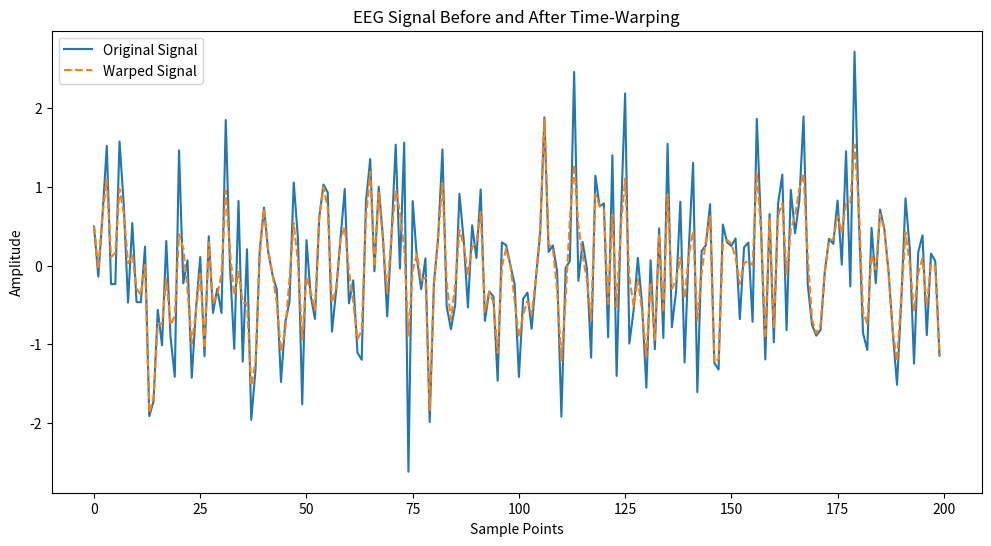

Recreate this plot in Python.
import matplotlib.pyplot as plt
import numpy as np
from scipy.interpolate import interp1d


def time_warp(signal, warp_factor):
    """
    Apply time-warping to an EEG signal by stretching/compressing segments.
    Args:
        signal (np.ndarray): Original EEG signal.
        warp_factor (float): Factor by which to stretch (>1) or compress (<1) the signal.
    Returns:
        np.ndarray: Time-warped EEG signal.
    """
    length = len(signal)
    t = np.linspace(0, length - 1, length)
    warped_length = int(length * warp_factor)
    warped_indices = np.linspace(0, length - 1, warped_length)
    warped_signal = interp1d(warped_indices, np.interp(warped_indices, t, signal), kind='linear',
                             fill_value='extrapolate')(t)
    return warped_signal


# Example usage:
np.random.seed(42)
original_signal = np.random.randn(200)  # Example 1-second EEG signal at 200 Hz
warp_factor = np.random.uniform(0.9, 1.1)  # Subtle warp factor
warped_signal = time_warp(original_signal, warp_factor)

# Plotting the original and warped signals
plt.figure(figsize=(12, 6))
plt.plot(original_signal, label='Original Signal')
plt.plot(warped_signal, label='Warped Signal', linestyle='--')
plt.title('EEG Signal Before and After Time-Warping')
plt.xlabel('Sample Points')
plt.ylabel('Amplitude')
plt.legend()
plt.show()
